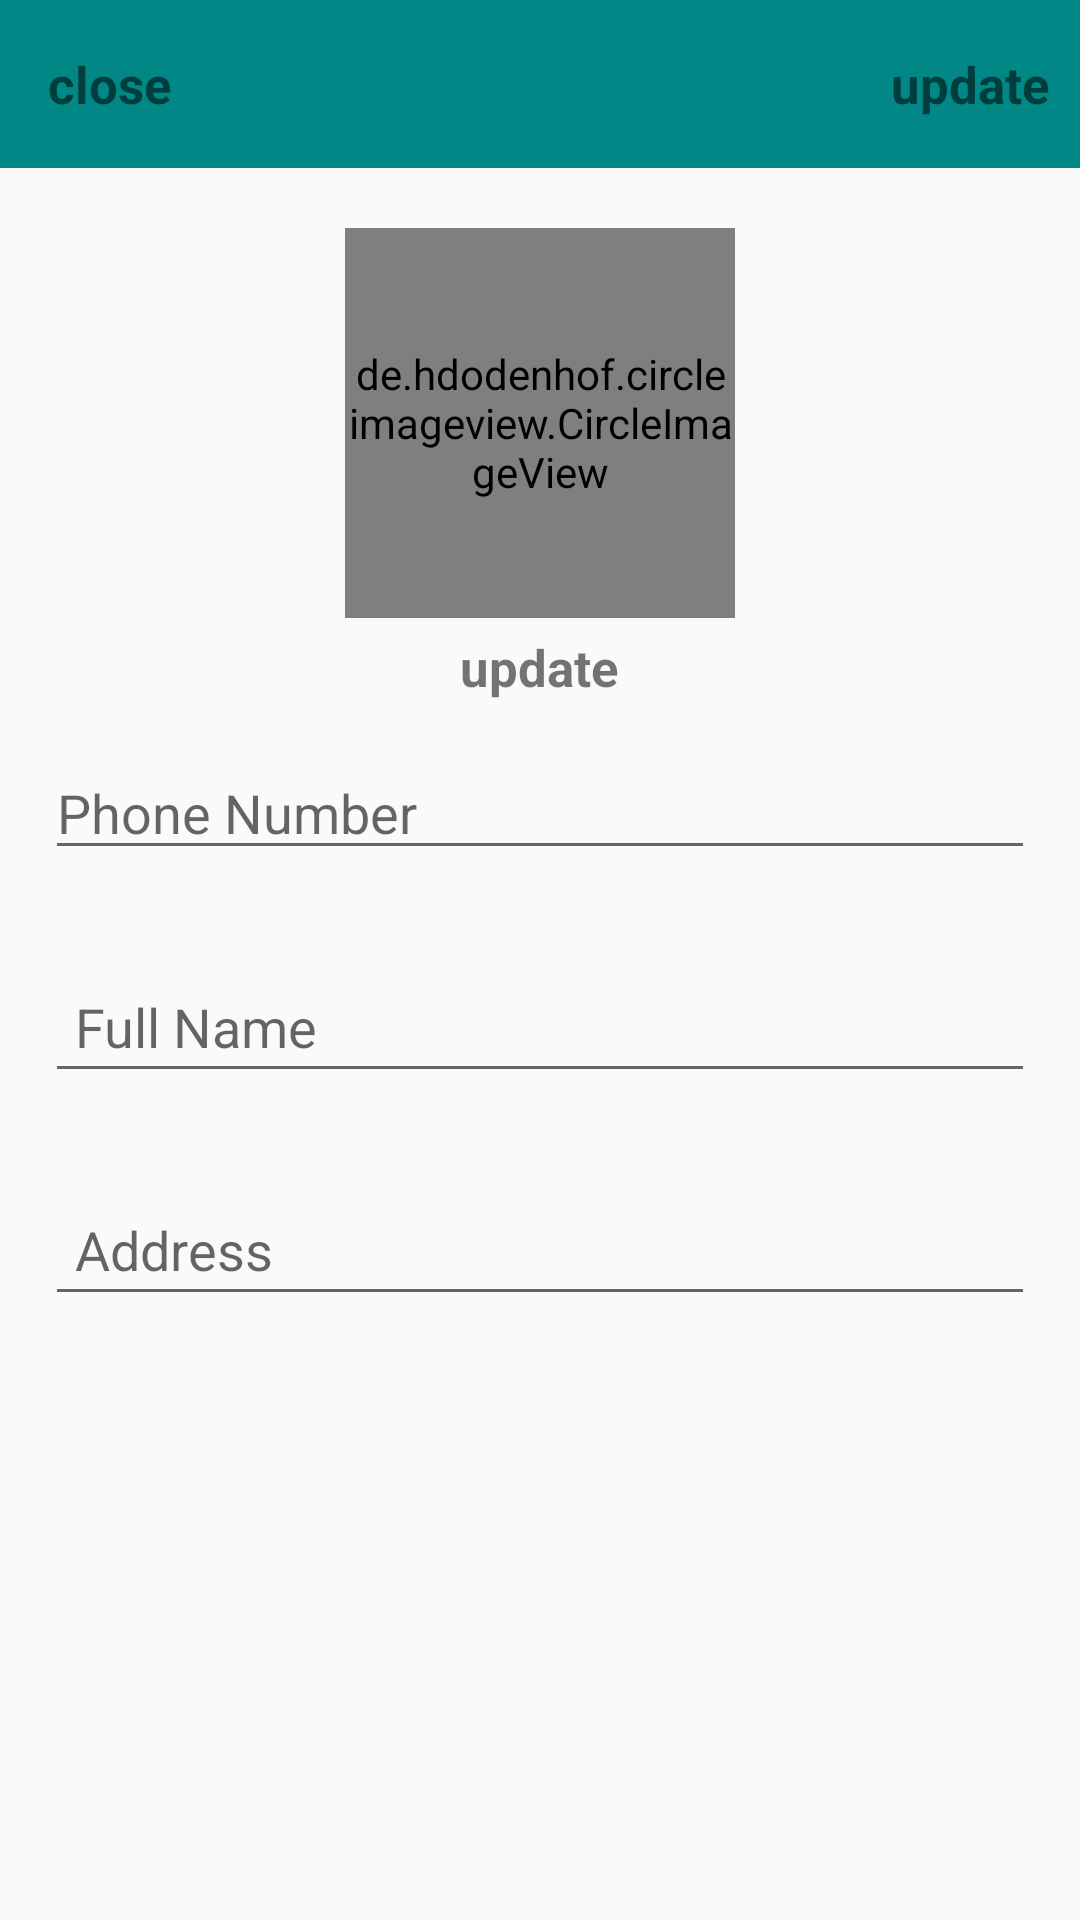

The Android layout XML behind this screen, and the referenced resources:
<!-- AndroidManifest.xml: application theme Theme.AppCompat.DayNight.NoActionBar -->
<!-- res/layout/activity_settings.xml -->
<?xml version="1.0" encoding="utf-8"?>
<RelativeLayout
    xmlns:android="http://schemas.android.com/apk/res/android"
    xmlns:app="http://schemas.android.com/apk/res-auto"
    xmlns:tools="http://schemas.android.com/tools"
    android:layout_width="match_parent"
    android:layout_height="match_parent"
    tools:context=".SettingsActivity">
    <com.google.android.material.appbar.AppBarLayout
        android:layout_width="match_parent"
        android:id="@+id/app_bar_settings"
        android:layout_height="wrap_content"
        android:minHeight="50dp"
        android:background="@color/teal_700"
        >

        <androidx.appcompat.widget.Toolbar
            android:id="@+id/toolbar_settings"
            android:layout_width="match_parent"
            android:layout_height="wrap_content">


            <TextView
                android:layout_width="wrap_content"
                android:layout_height="wrap_content"
                android:gravity="left"
                android:text="close"
                android:textSize="17sp"
                android:textStyle="bold"
                android:id="@+id/close_setting_button"/>

            <TextView
                android:layout_width="match_parent"
                android:layout_height="wrap_content"
                android:layout_marginRight="10dp"
                android:gravity="right"
                android:text="update"
                android:textSize="17sp"
                android:textStyle="bold"
                android:id="@+id/update_account_setting"/>

        </androidx.appcompat.widget.Toolbar>
    </com.google.android.material.appbar.AppBarLayout>
    <de.hdodenhof.circleimageview.CircleImageView
        android:layout_width="130dp"
        android:layout_height="130dp"
        android:id="@+id/settings_profile_image"
        android:src="@drawable/profile"
        android:layout_below="@+id/app_bar_settings"
        android:layout_marginTop="20dp"
        android:layout_centerHorizontal="true"
        android:layout_marginRight="10dp"
        />
    <TextView
        android:layout_width="wrap_content"
        android:layout_height="wrap_content"
        android:layout_marginRight="10dp"
        android:text="update"
        android:textSize="17sp"
        android:id="@+id/profile_image_change_btn"
        android:textStyle="bold"
        android:layout_below="@+id/settings_profile_image"
        android:layout_centerHorizontal="true"
        android:layout_marginTop="5dp"
        />
    <EditText
        android:layout_width="match_parent"
        android:layout_height="wrap_content"
        android:id="@+id/Settings_phonenumber"
        android:layout_below="@+id/profile_image_change_btn"
        android:hint="Phone Number"
        android:layout_margin="15dp"
        />
    <EditText
        android:layout_width="match_parent"
        android:layout_height="wrap_content"
        android:id="@+id/Settings_fullname"
        android:layout_below="@+id/Settings_phonenumber"
        android:hint="Full Name"
        android:layout_margin="15dp"
        android:padding="10dp"
        />
    <EditText
        android:layout_width="match_parent"
        android:layout_height="wrap_content"
        android:id="@+id/Settings_address"
        android:layout_below="@+id/Settings_fullname"
        android:hint="Address"
        android:layout_margin="15dp"
        android:padding="10dp"
        />
</RelativeLayout>
<!-- resources referenced by this layout -->
<resources>
  <color name="teal_700">#FF018786</color>
</resources>
